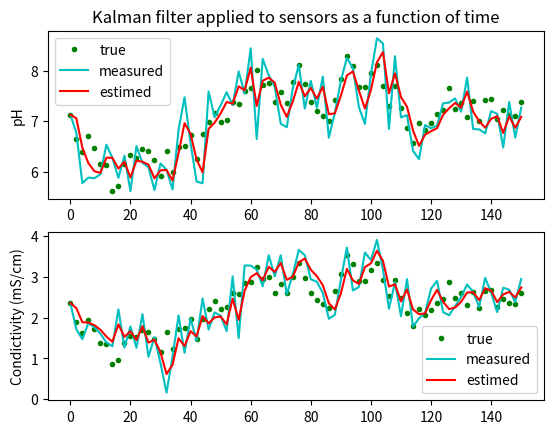

This chart was generated by the following Python code:
#!/usr/bin/env python3
# -*- coding: utf-8 -*-
"""
Created on Wen May 27 11:33:34 2020

[redacted]

A kalman filter for measuremenst coming from arduino via BLE.
To modify errors model of sensors, modify tools in initKalmanFilter() method:
    * Γx : estimated error on initial state
    * Γα = np.diag([0.5,0.5]) # estimated error on model
    * Γβ = np.diag([0.8,0.8]) # estimated error on each mesaurement
It is possible to ask for displaying the results by enabling "lists" boolean 
when initialiazing and updating the kalman filer.
It is possible to simulate values and measurements by enabling "simulatedValues"
when updating the kalman filter. Their behavior can then be changed in update()
method.

"""

import numpy as np
import matplotlib.pyplot as plt

def kalman_predict(xup,Gup,u,Γα,A):
    """
    Predicts the values of state vector xup (second step of the Kalman filter).
    """
    Γ1 = A @ Gup @ A.T + Γα
    x1 = A @ xup + u    
    return(x1,Γ1)    

def kalman_correc(x0,Γ0,y,Γβ,C):
    """
    Corrects the values of state vector x0 (first step of the Kalman filter).
    """
    S = C @ Γ0 @ C.T + Γβ        
    K = Γ0 @ C.T @ np.linalg.inv(S)           
    ytilde = y - C @ x0        
    Gup = (np.eye(len(x0))-K @ C) @ Γ0 
    xup = x0 + K@ytilde
    return(xup,Gup) 
    
def kalman(x0,Γ0,u,y,Γα,Γβ,A,C):
    """
    Corrects and predicts the right values of state vector x using 
    the Kalman filter.
    """
    xup,Gup = kalman_correc(x0,Γ0,y,Γβ,C)
    x1,Γ1=kalman_predict(xup,Gup,u,Γα,A)
    return(x1,Γ1) 
    
def update(xnew, simulation = False):
    """
    Updates values of state vector x and observation vector y with
    data collected from simulation or BLE.
    """
    # to collect to update, or simulaton with gaussian noises
    if simulation==True:
            x = xnew + np.array([[1],[1]])*(np.random.random()-0.5)
            y = np.array([[x[0,0,]],[x[1,0]]]) + np.random.normal(0,0.5,(2,1))
    else:
        x = xnew
        y = np.array([[x[0,0,]],[x[1,0]]])
    return(x,y)
    
def initKalmanFilter(firstPhValue,firstEcValue,lists=False):
    """
    Initializes all variables to use the Kalman filter.
    """
    # model :  x = A*x + u 
    x = np.array([[firstPhValue],[firstEcValue]]) #simulated or collected from arduino
    Γx = np.diag([0.2,0.2]) # estimated error on initial state
    u = 0 # no command
    A = np.eye(2)
    
    # measurements : y = C*x 
    y = np.array([[x[0,0]],[x[1,0]]])
    C = np.eye(2)
    
    #  estimation : x_ = A*x + u + α / y_ = C*x_ + β
    xhat = np.array([[x[0,0]],[x[1,0]]])
    Γα = np.diag([0.5,0.5]) # estimated error on model
    Γβ = np.diag([0.8,0.8]) # estimated error on each mesaurement
    
    if lists==True:
        # graphical tools
        list_x = [x]
        list_y = [y]
        list_xhat = [xhat]
        return(x,Γx,u,A,y,C,xhat,Γα,Γβ,list_x,list_y,list_xhat)
    else:
        return(x,Γx,u,A,y,C,xhat,Γα,Γβ)
    
    
def updateKalmanFilter(xnew,y,xhat,u,Γx,Γα,Γβ,A,C,lists=False,list_x=[],list_y=[],list_xhat=[], simulatedValues=False):
    """
    Collects new values measured and applies them to the Kalman filter.
    """
    x,y = update(xnew, simulatedValues)
    xhat, Γx = kalman(xhat,Γx,u,y,Γα,Γβ,A,C)
    if lists==True:
        list_x.append(x)
        list_y.append(y)
        list_xhat.append(xhat)
        return(x,y,xhat,Γx,list_x,list_y,list_xhat)
    else:
        return(x,y,xhat,Γx)
    
def plotKalmanGraph(timeMax,list_x,list_y,list_xhat):
    """
    Shows comparative graphs if results were saved (enable list option) 
    """
    abscissa = np.arange(0, timeMax+1, 2)
    plt.subplot(2, 1, 1)
    plt.plot(abscissa, np.array(list_x)[:,0,0], 'g.', label="true")
    plt.plot(abscissa, np.array(list_y)[:,0,0], 'c', label="measured")
    plt.plot(abscissa, np.array(list_xhat)[:,0,0],'r',label="estimed")
    plt.title('Kalman filter applied to sensors as a function of time')
    plt.ylabel('pH')
    plt.legend()
    
    plt.subplot(2, 1, 2)
    plt.plot(abscissa, np.array(list_x)[:,1,0], 'g.',label="true")
    plt.plot(abscissa, np.array(list_y)[:,1,0],'c',label="measured")
    plt.plot(abscissa,  np.array(list_xhat)[:,1,0],'r',label="estimed")
    plt.ylabel('Condictivity (mS/cm)')
    
    plt.legend()
    plt.show()


if __name__ == '__main__':
    
    #with graphical results
    dataSensors,Γsensors,u,A,measurements,C,dataSensorsEstimed,Γα,Γβ,list_dataTrue,list_dataMeasured,list_dataEstimed = initKalmanFilter(7.13,2.36, True)
    time = 0
    timeMax = 150
    while(time < timeMax):
        time += 2
        dataSensors, measurements, dataSensorsEstimed, Γsensors, list_dataTrue, list_dataMeasured, list_dataEstimed = updateKalmanFilter(dataSensors,measurements,dataSensorsEstimed,0,Γsensors,Γα,Γβ,A,C,True, list_dataTrue,list_dataMeasured,list_dataEstimed, True)
      
    plotKalmanGraph(timeMax, list_dataTrue,list_dataMeasured, list_dataEstimed)
    
    #without graphical results
#    dataSensors,Γsensors,u,A,measurements,C,dataSensorsEstimed,Γα,Γβ = initKalmanFilter(7.13,2.36)
#    time = 0
#    timeMax = 150
#    while(time < timeMax):
#        time += 2
#        dataSensors, measurements, dataSensorsEstimed, Γsensors = updateKalmanFilter(dataSensors,measurements,dataSensorsEstimed,0,Γsensors,Γα,Γβ,A,C)
#    print("done")
